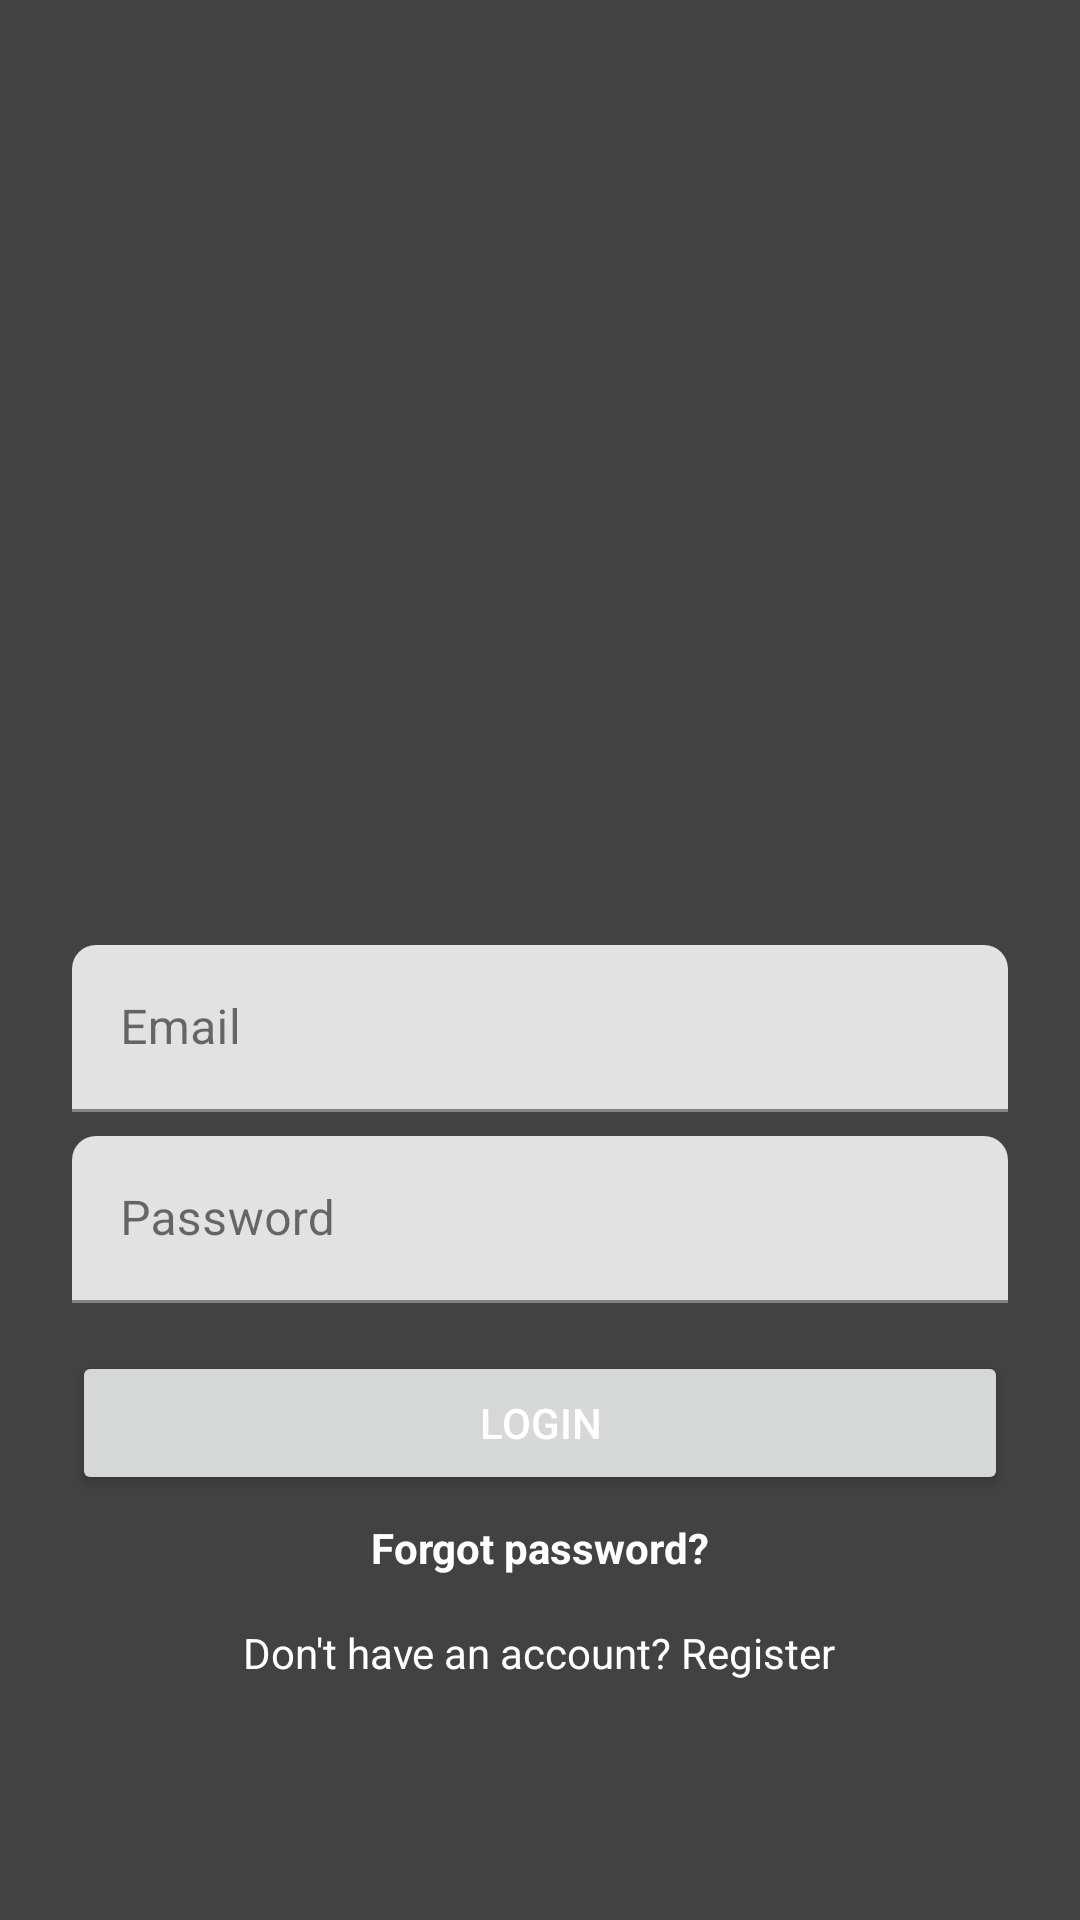

Layout XML and referenced resources for this Android screen:
<!-- AndroidManifest.xml: activity theme Theme.LumeW -->
<!-- res/layout/activity_auth.xml -->
<?xml version="1.0" encoding="utf-8"?>
<LinearLayout xmlns:android="http://schemas.android.com/apk/res/android"
    xmlns:app="http://schemas.android.com/apk/res-auto"
    xmlns:tools="http://schemas.android.com/tools"
    android:layout_width="match_parent"
    android:layout_height="match_parent"
    android:orientation="vertical"
    android:padding="24dp"
    android:background="@color/on_surface_variant"
    tools:context=".activities.AuthActivity">

    <ImageView
        android:layout_width="278dp"
        android:layout_height="243dp"
        android:layout_gravity="center_horizontal"
        android:layout_marginTop="16dp"
        android:layout_marginBottom="32dp"
        android:contentDescription="@string/app_logo"
        android:src="@drawable/logo" />

    
    <LinearLayout
        android:id="@+id/login_layout"
        android:layout_width="match_parent"
        android:layout_height="wrap_content"
        android:orientation="vertical">

        <com.google.android.material.textfield.TextInputLayout
            android:layout_width="match_parent"
            android:layout_height="wrap_content"
            android:layout_marginBottom="8dp"
            app:hintTextColor="@color/black"
            app:boxStrokeColor="@color/black">

            <com.google.android.material.textfield.TextInputEditText
                android:id="@+id/et_email"
                android:layout_width="match_parent"
                android:layout_height="wrap_content"
                android:hint="Email"
                android:textColor="@color/black"
                android:inputType="textEmailAddress" />
        </com.google.android.material.textfield.TextInputLayout>

        <com.google.android.material.textfield.TextInputLayout
            android:layout_width="match_parent"
            android:layout_height="wrap_content"
            android:layout_marginBottom="16dp"
            app:hintTextColor="@color/black"
            app:boxStrokeColor="@color/black">

            <com.google.android.material.textfield.TextInputEditText
                android:id="@+id/et_password"
                android:layout_width="match_parent"
                android:layout_height="wrap_content"
                android:hint="Password"
                android:textColor="@color/black"
                android:inputType="textPassword" />
        </com.google.android.material.textfield.TextInputLayout>

        <Button
            android:id="@+id/btn_login"
            android:layout_width="match_parent"
            android:layout_height="wrap_content"
            android:text="Login"
            android:textColor="@android:color/white" />

        <TextView
            android:id="@+id/tv_forgot_password"
            android:layout_width="wrap_content"
            android:layout_height="wrap_content"
            android:layout_gravity="center_horizontal"
            android:layout_marginTop="8dp"
            android:text="Forgot password?"
            android:textColor="@android:color/white"
            android:textStyle="bold" />

        <TextView
            android:id="@+id/tv_switch_to_register"
            android:layout_width="wrap_content"
            android:layout_height="wrap_content"
            android:layout_gravity="center_horizontal"
            android:layout_marginTop="16dp"
            android:text="Don't have an account? Register"
            android:textColor="@android:color/white" />
    </LinearLayout>

    
    <LinearLayout
        android:id="@+id/register_layout"
        android:layout_width="match_parent"
        android:layout_height="wrap_content"
        android:orientation="vertical"
        android:visibility="gone">

        <com.google.android.material.textfield.TextInputLayout
            android:layout_width="match_parent"
            android:layout_height="wrap_content"
            android:layout_marginBottom="8dp"
            app:hintTextColor="@color/black"
            app:boxStrokeColor="@color/black">

            <com.google.android.material.textfield.TextInputEditText
                android:id="@+id/et_register_email"
                android:layout_width="match_parent"
                android:layout_height="wrap_content"
                android:hint="Email"
                android:textColor="@color/black"
                android:inputType="textEmailAddress" />
        </com.google.android.material.textfield.TextInputLayout>

        <com.google.android.material.textfield.TextInputLayout
            android:layout_width="match_parent"
            android:layout_height="wrap_content"
            android:layout_marginBottom="8dp"
            app:hintTextColor="@android:color/white"
            app:boxStrokeColor="@android:color/white">

            <com.google.android.material.textfield.TextInputEditText
                android:id="@+id/et_register_password"
                android:layout_width="match_parent"
                android:layout_height="wrap_content"
                android:hint="Password"
                android:textColor="@color/black"
                android:inputType="textPassword" />
        </com.google.android.material.textfield.TextInputLayout>

        <com.google.android.material.textfield.TextInputLayout
            android:layout_width="match_parent"
            android:layout_height="wrap_content"
            android:layout_marginBottom="16dp"
            app:hintTextColor="@color/black"
            app:boxStrokeColor="@color/black">

            <com.google.android.material.textfield.TextInputEditText
                android:id="@+id/et_username"
                android:layout_width="match_parent"
                android:layout_height="wrap_content"
                android:hint="Username"
                android:textColor="@color/secondary_variant"
                android:inputType="text" />
        </com.google.android.material.textfield.TextInputLayout>

        <Button
            android:id="@+id/btn_register"
            android:layout_width="match_parent"
            android:layout_height="wrap_content"
            android:text="Register"
            android:textColor="@android:color/white" />

        <TextView
            android:id="@+id/tv_switch_to_login"
            android:layout_width="wrap_content"
            android:layout_height="wrap_content"
            android:layout_gravity="center_horizontal"
            android:layout_marginTop="16dp"
            android:text="Already have an account? Login"
            android:textColor="@android:color/white" />

        <ProgressBar
            android:id="@+id/progress_bar"
            android:layout_width="wrap_content"
            android:layout_height="wrap_content"
            android:layout_gravity="center_horizontal"
            android:layout_marginTop="16dp"
            android:visibility="gone" />
    </LinearLayout>
</LinearLayout>
<!-- resources referenced by this layout -->
<resources>
  <color name="black">#FF000000</color>
  <color name="on_surface_variant">#424242</color>
  <color name="secondary_variant">#E6A035</color>
  <!-- drawable logo: png bitmap (mipmap-mdpi, 75655 bytes) -->
  <string name="app_logo">Lumew Logo</string>
  <style name="Theme.LumeW" parent="Theme.Material3.DayNight.NoActionBar">
          
          <item name="colorPrimary">@color/primary</item>
          <item name="colorPrimaryContainer">@color/primary_variant</item>
          <item name="colorOnPrimary">@color/white</item>
  
          
          <item name="colorSecondary">@color/secondary</item>
          <item name="colorSecondaryContainer">@color/secondary_variant</item>
          <item name="colorOnSecondary">@color/black</item>
  
          
          <item name="android:statusBarColor">?attr/colorPrimaryContainer</item>
          <item name="android:navigationBarColor">@color/black</item>
          <item name="android:windowLightNavigationBar" tools:targetApi="27">false</item>
  
          
          <item name="textAppearanceDisplayLarge">@style/TextAppearance.LumeW.Display.Large</item>
          <item name="textAppearanceBodyLarge">@style/TextAppearance.LumeW.Body.Large</item>
          <item name="textAppearanceTitleMedium">@style/TextAppearance.LumeW.Title.Medium</item>
  
          
          <item name="materialButtonStyle">@style/Button.LumeW</item>
          <item name="materialSwitchStyle">@style/Widget.Material3.CompoundButton.Switch</item>
      </style>
  <color name="primary">#121212</color>
  <color name="primary_variant">#1E1E1E</color>
  <color name="white">#FFFFFFFF</color>
  <color name="secondary">#FBB03B</color>
  <style name="TextAppearance.LumeW.Display.Large" parent="TextAppearance.Material3.DisplayLarge">
          <item name="fontFamily">@font/din_medium</item>
          <item name="android:textColor">@color/text_primary</item>
      </style>
  <style name="TextAppearance.LumeW.Body.Large" parent="TextAppearance.Material3.BodyLarge">
          <item name="fontFamily">@font/din_light</item>
          <item name="android:textColor">@color/text_primary</item>
      </style>
  <style name="TextAppearance.LumeW.Title.Medium" parent="TextAppearance.Material3.TitleMedium">
          <item name="fontFamily">@font/din_medium</item>
          <item name="android:textColor">@color/text_primary</item>
      </style>
  <style name="Button.LumeW" parent="Widget.Material3.Button">
          <item name="android:textAppearance">@style/TextAppearance.LumeW.Body.Large</item>
          <item name="android:minHeight">48dp</item>
          <item name="shapeAppearance">@style/ShapeAppearance.LumeW.Medium</item>
          <item name="backgroundTint">@color/secondary</item>
      </style>
  <color name="text_primary">#121212</color>
  <style name="ShapeAppearance.LumeW.Medium" parent="ShapeAppearance.Material3.MediumComponent">
          <item name="cornerFamily">rounded</item>
          <item name="cornerSize">12dp</item>
      </style>
</resources>
